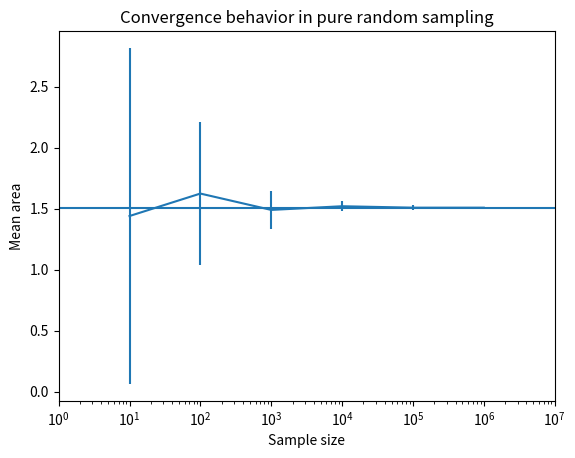
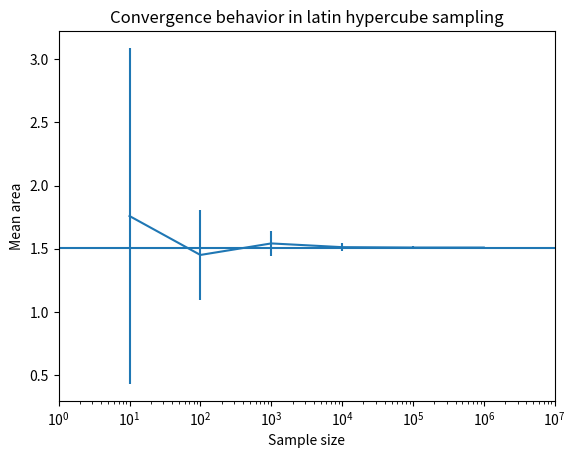
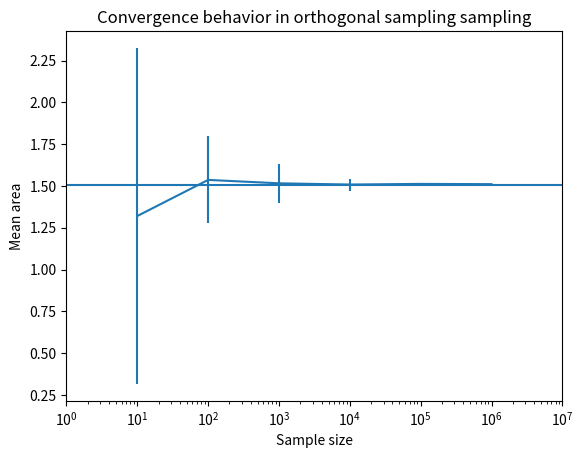
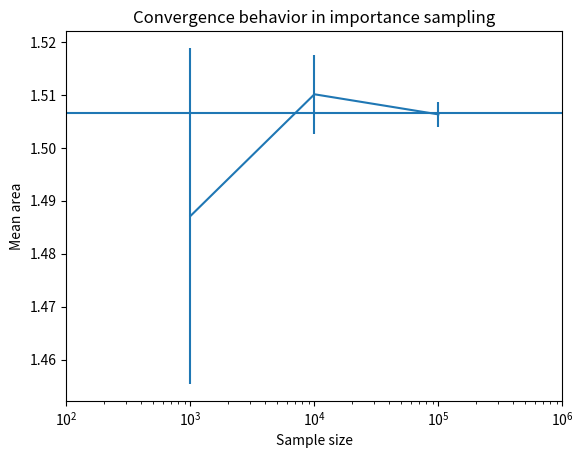

Write the Python code that produced these figures, in order.
import matplotlib.pyplot as plt

#Pure random sampling
y = [1.44, 1.624, 1.49, 1.52016, 1.508404, 1.508404]
x = [10, 100, 1000, 10000, 100000,1000000]
yerror = [1.376, 0.582, 0.155, 0.042, 0.018, 0.004]
yacc = [0.06648399999999999, 0.11751600000000018, 0.016483999999999943, 0.013676000000000021, 0.0019200000000001438, 0.0019200000000001438]

plt.xlim(min(x)/10, max(x)*10)
plt.errorbar(x, y, yerr = yerror)
plt.hlines(1.50659177, min(x)/10, max(x)*10)
plt.xscale("log")
plt.title('Convergence behavior in pure random sampling')
plt.xlabel('Sample size')
plt.ylabel('Mean area')
plt.show()

#Latin Hypercube sampling
y = [1.76, 1.452, 1.5432, 1.51368, 1.510724, 1.510515]
x = [10, 100, 1000, 10000, 100000, 1000000]
yerror = [1.3290598, 0.354874657, 0.097780162, 0.033727283, 0.011574233, 0.003291373]
yacc = [0.2535160000000001, 0.05448399999999998, 0.03671599999999997, 0.00719599999999998, 0.0042400000000000215, 0.004031000000000118]

plt.xlim(min(x)/10, max(x)*10)
plt.errorbar(x, y, yerr = yerror)
plt.hlines(1.50659177, min(x)/10, max(x)*10)
plt.xscale("log")
plt.title('Convergence behavior in latin hypercube sampling')
plt.xlabel('Sample size')
plt.ylabel('Mean area')
plt.show()
"""
plt.xlim(min(x)/10, max(x)*10)
plt.bar(x, yacc, width = 10)
plt.xscale("log")
plt.title('TARGET accuracy of the estimated area of the Madelbrot set in Latin Hypercube sampling')
plt.xlabel('sample size')
plt.ylabel('accuracy')
plt.show()
"""
#Orthogonal sampling
y = [1.32, 1.536, 1.5155999999999998, 1.50836, 1.5121200000000001, 1.5105792]
x = [10, 100, 1000, 10000, 100000, 1000000]
yerror = [1.0047885349664378, 0.25996922894835073, 0.11559861590866907, 0.035726942214524875, 0.006726829862572712, 0.003651293600903659]
yacc = [0.18648399999999987, 0.029516000000000098, 0.009115999999999902, 0.0018759999999999888, 0.005636000000000196, 0.0040952000000000766]

plt.xlim(min(x)/10, max(x)*10)
plt.errorbar(x, y, yerr = yerror)
plt.hlines(1.50659177, min(x)/10, max(x)*10)
plt.xscale("log")
plt.title('Convergence behavior in orthogonal sampling sampling')
plt.xlabel('Sample size')
plt.ylabel('Mean area')
plt.show()

#Importance sampling
y = [1.487135184, 1.510153652, 1.506353]
x = [1000, 10000, 100000]
yerror = [0.0317643, 0.007481786, 0.002364]
yacc = [0.019348815999999935, 0.0036696520000001343, 0.0001309999999998812]

plt.xlim(min(x)/10, max(x)*10)
plt.errorbar(x, y, yerr = yerror)
plt.hlines(1.50659177, min(x)/10, max(x)*10)
plt.xscale("log")
plt.title('Convergence behavior in importance sampling')
plt.xlabel('Sample size')
plt.ylabel('Mean area')
plt.show()

"""
# Hybrid figure
yRandom = [1.44, 1.624, 1.49, 1.52016, 1.508404, 1.508404]
xRandom = [10, 100, 1000, 10000, 100000,1000000]
yerrorRandom = [1.376, 0.582, 0.155, 0.042, 0.018, 0.004]
yLatin = [1.76, 1.452, 1.5432, 1.51368, 1.510724, 1.510515]
xLatin = [10, 100, 1000, 10000, 100000, 1000000]
yerrorLatin = [1.3290598, 0.354874657, 0.097780162, 0.033727283, 0.011574233, 0.003291373]
yOrt = [1.32, 1.536, 1.5155999999999998, 1.50836, 1.5121200000000001, 1.5105792]
xOrt = [10, 100, 1000, 10000, 100000, 1000000]
yerrorOrt = [1.0047885349664378, 0.25996922894835073, 0.11559861590866907, 0.035726942214524875, 0.006726829862572712, 0.003651293600903659]
yImp = [1.487135184, 1.510153652, 1.506353]
xImp = [1000, 10000, 100000]
yerrorImp = [0.0317643, 0.007481786, 0.002364]

plt.xlim(min(xRandom)/10, max(xRandom)*10)
plt.errorbar(xRandom, yRandom, yerr = yerrorRandom)
plt.errorbar(xLatin, yLatin, yerr = yerrorLatin)
plt.errorbar(xOrt, yOrt, yerr = yerrorOrt)
plt.errorbar(xImp, yImp, yerr = yerrorImp)
plt.hlines(1.50659177, min(xRandom)/10, max(xRandom)*10)
plt.xscale("log")
plt.title('convergence of the estimated area of the Madelbrot set')
plt.xlabel('sample size')
plt.ylabel('mean area')
plt.show()
"""
